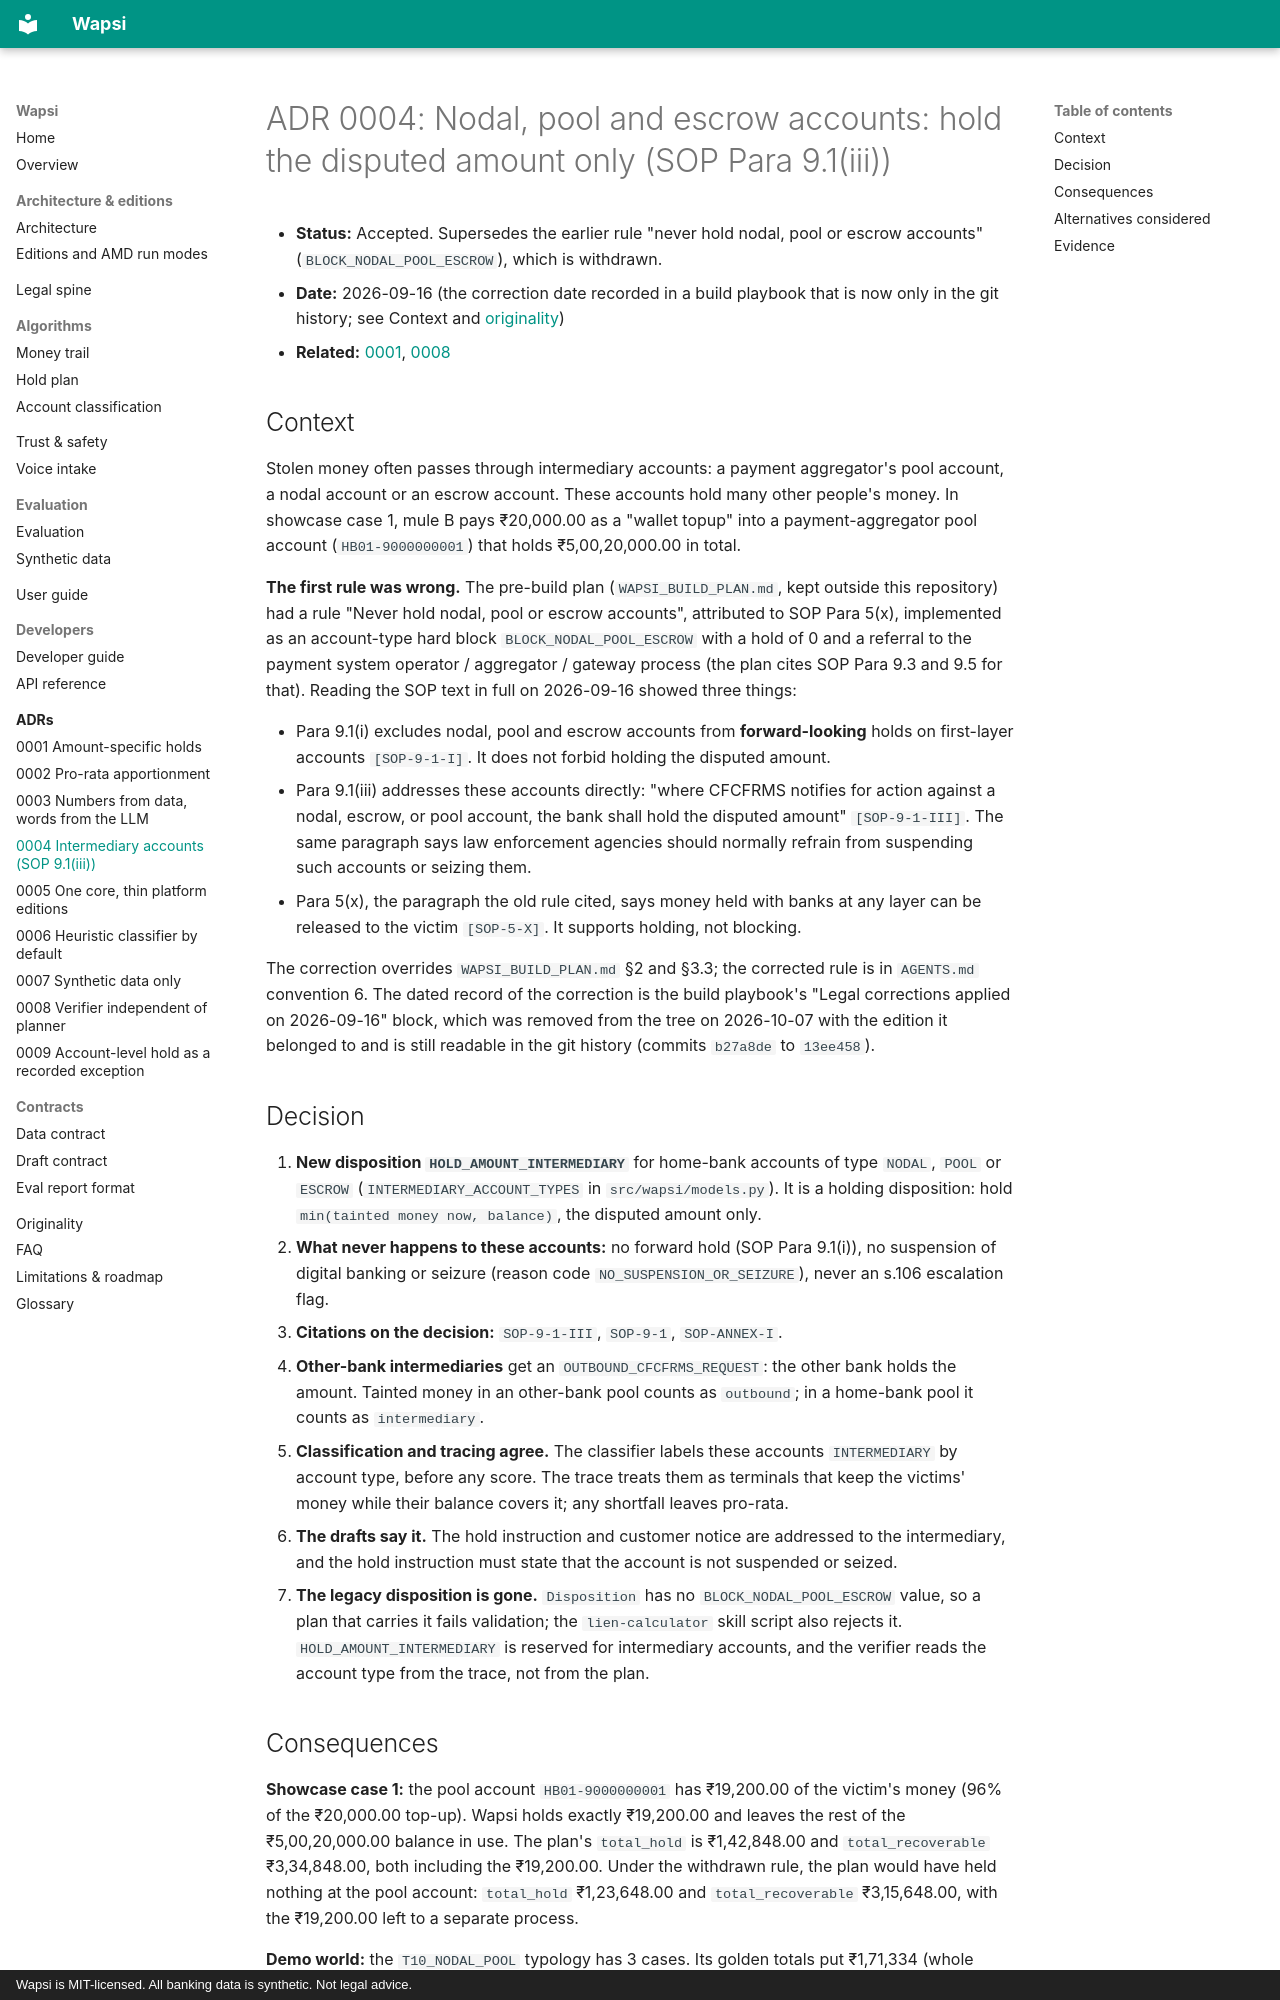

repository: GODOSTROYER/wapsi · page: adr/0004-intermediary-accounts-sop-9-1-iii/index.html · generator: mkdocs · copyright: Wapsi is MIT-licensed. All banking data is synthetic. Not legal advice.

# ADR 0004: Nodal, pool and escrow accounts: hold the disputed amount only (SOP Para 9.1(iii))

- **Status:** Accepted. Supersedes the earlier rule "never hold nodal, pool or escrow accounts"
  (`BLOCK_NODAL_POOL_ESCROW`), which is withdrawn.
- **Date:** 2026-09-16 (the correction date recorded in a build playbook that is now only in the git history; see
  Context and [originality](../originality.md))
- **Related:** [0001](0001-amount-specific-holds.md), [0008](0008-verifier-independent-of-planner.md)

## Context

Stolen money often passes through intermediary accounts: a payment aggregator's pool account, a nodal account or an
escrow account. These accounts hold many other people's money. In showcase case 1, mule B pays ₹20,000.00 as a
"wallet topup" into a payment-aggregator pool account (`HB01-9000000001`) that holds ₹5,00,20,000.00 in total.

**The first rule was wrong.** The pre-build plan (`WAPSI_BUILD_PLAN.md`, kept outside this repository) had a rule
"Never hold nodal, pool or escrow accounts", attributed to SOP Para 5(x), implemented as an account-type hard block
`BLOCK_NODAL_POOL_ESCROW` with a hold of 0 and a referral to the payment system operator / aggregator / gateway
process (the plan cites SOP Para 9.3 and 9.5 for that). Reading the SOP text in full on 2026-09-16 showed three
things:

- Para 9.1(i) excludes nodal, pool and escrow accounts from **forward-looking** holds on first-layer accounts
  `[SOP-9-1-I]`. It does not forbid holding the disputed amount.
- Para 9.1(iii) addresses these accounts directly: "where CFCFRMS notifies for action against a nodal, escrow, or
  pool account, the bank shall hold the disputed amount" `[SOP-9-1-III]`. The same paragraph says law enforcement
  agencies should normally refrain from suspending such accounts or seizing them.
- Para 5(x), the paragraph the old rule cited, says money held with banks at any layer can be released to the victim
  `[SOP-5-X]`. It supports holding, not blocking.

The correction overrides `WAPSI_BUILD_PLAN.md` §2 and §3.3; the corrected rule is in `AGENTS.md` convention 6. The
dated record of the correction is the build playbook's "Legal corrections applied on 2026-09-16" block, which was
removed from the tree on 2026-10-07 with the edition it belonged to and is still readable in the git history (commits
`b27a8de` to `13ee458`).

## Decision

1. **New disposition `HOLD_AMOUNT_INTERMEDIARY`** for home-bank accounts of type `NODAL`, `POOL` or `ESCROW`
   (`INTERMEDIARY_ACCOUNT_TYPES` in `src/wapsi/models.py`). It is a holding disposition: hold
   `min(tainted money now, balance)`, the disputed amount only.
2. **What never happens to these accounts:** no forward hold (SOP Para 9.1(i)), no suspension of digital banking or
   seizure (reason code `NO_SUSPENSION_OR_SEIZURE`), never an s.106 escalation flag.
3. **Citations on the decision:** `SOP-9-1-III`, `SOP-9-1`, `SOP-ANNEX-I`.
4. **Other-bank intermediaries** get an `OUTBOUND_CFCFRMS_REQUEST`: the other bank holds the amount. Tainted money
   in an other-bank pool counts as `outbound`; in a home-bank pool it counts as `intermediary`.
5. **Classification and tracing agree.** The classifier labels these accounts `INTERMEDIARY` by account type,
   before any score. The trace treats them as terminals that keep the victims' money while their balance covers
   it; any shortfall leaves pro-rata.
6. **The drafts say it.** The hold instruction and customer notice are addressed to the intermediary, and the hold
   instruction must state that the account is not suspended or seized.
7. **The legacy disposition is gone.** `Disposition` has no `BLOCK_NODAL_POOL_ESCROW` value, so a plan that
   carries it fails validation; the `lien-calculator` skill script also rejects it. `HOLD_AMOUNT_INTERMEDIARY` is reserved for intermediary accounts, and the verifier reads the account
   type from the trace, not from the plan.
